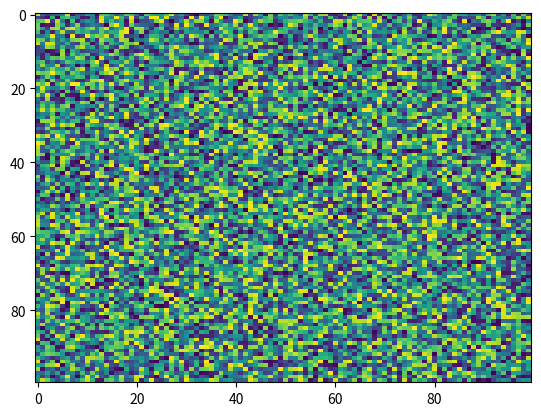

Here is the Python script that generated this plot:
import matplotlib.pyplot as plt
import numpy as np
X = np.random.rand(100, 100)
plt.imshow(aspect='auto', X=X, interpolation='nearest', norm=None, filterrad=4.0, cmap='viridis', alpha=None, interpolation_stage=None)
